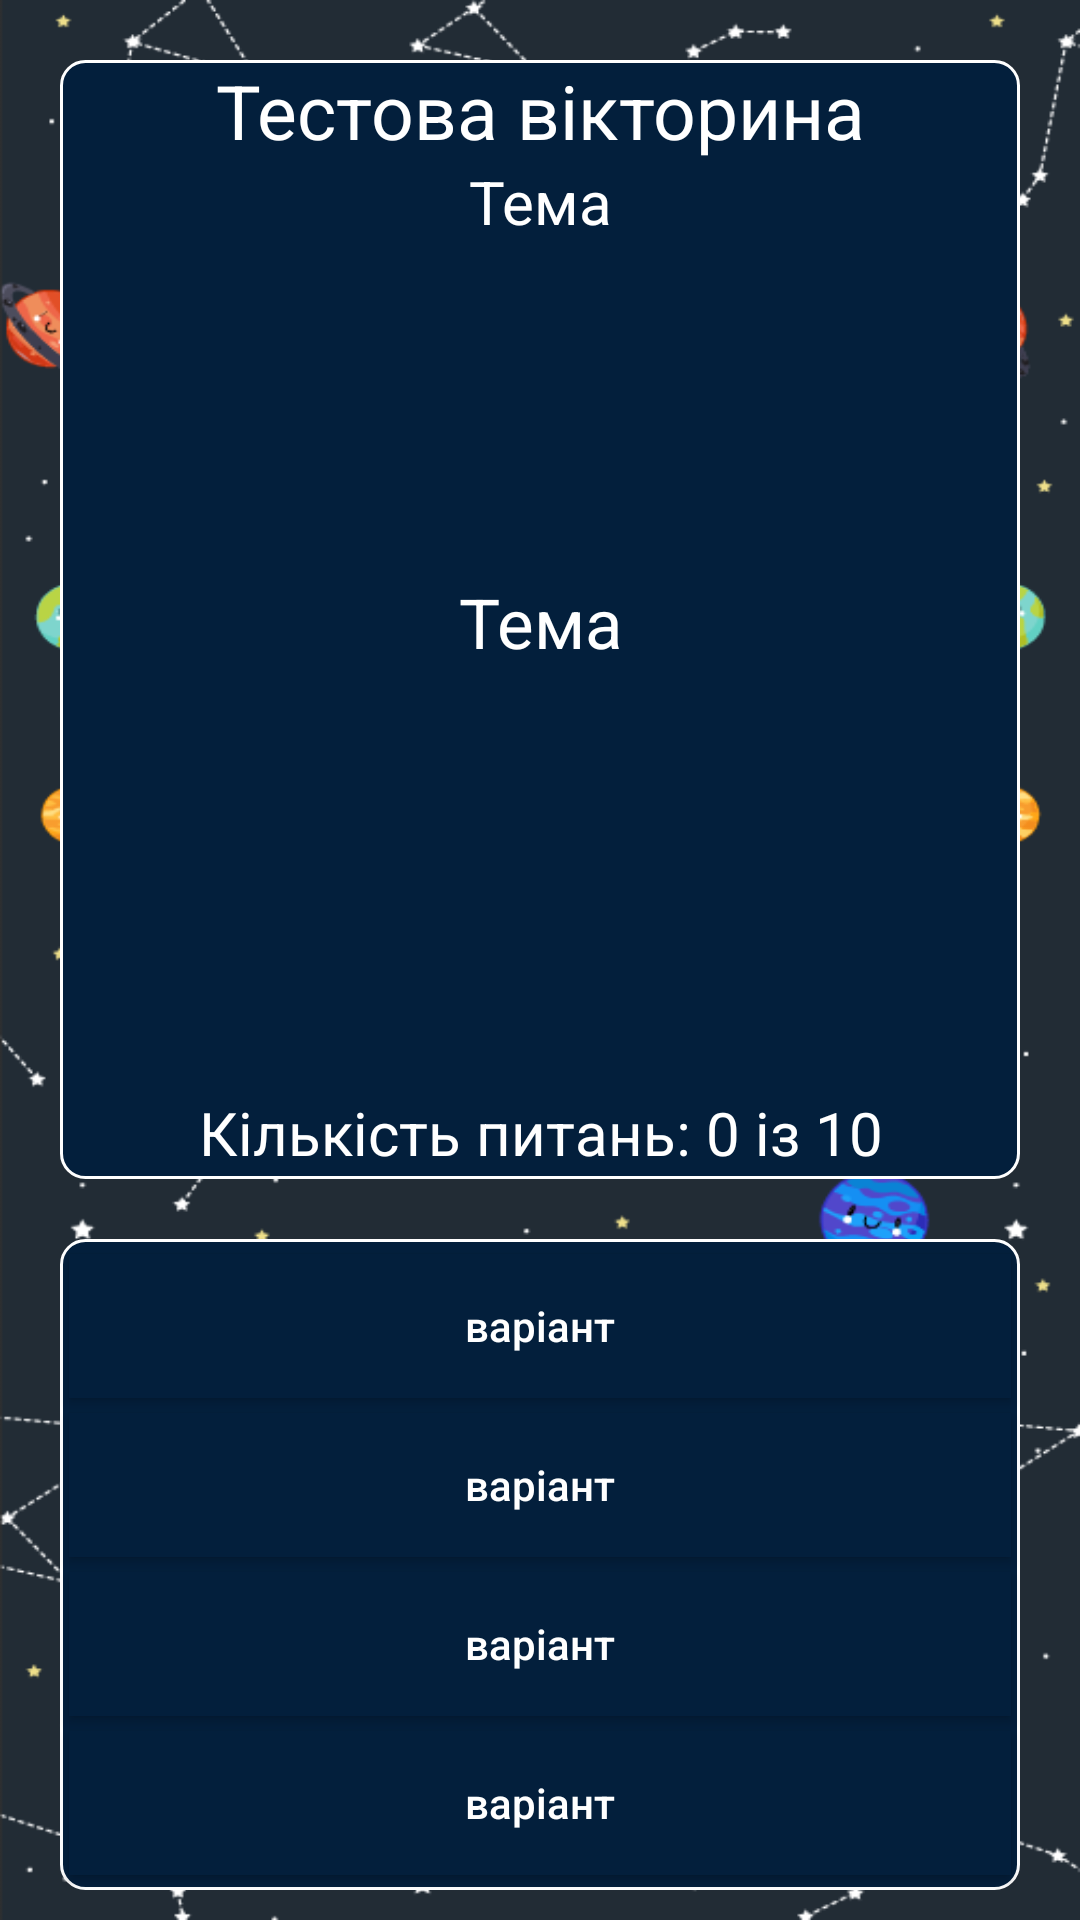

Reconstruct the res/layout file that produces this screen, plus the resources it refers to.
<!-- AndroidManifest.xml: application theme Theme.AppCompat.NoActionBar -->
<!-- res/layout/fragment_test.xml -->
<?xml version="1.0" encoding="utf-8"?>
<LinearLayout xmlns:android="http://schemas.android.com/apk/res/android"
    xmlns:tools="http://schemas.android.com/tools"
    android:layout_width="match_parent"
    android:layout_height="match_parent"
    android:background="@drawable/background"
    android:orientation="vertical"
    tools:context=".fragments.test.TestFragment">

    <LinearLayout
        android:layout_width="match_parent"
        android:layout_height="0dp"
        android:layout_margin="20dp"
        android:layout_weight="2"
        android:background="@drawable/button_style"
        android:orientation="vertical">

        <TextView
            android:layout_width="match_parent"
            android:layout_height="wrap_content"
            android:gravity="center"
            android:text="@string/test_quiz"
            android:textAlignment="center"
            android:textColor="#fff"
            android:textSize="25sp" />

        <TextView
            android:id="@+id/textViewTopic"
            android:layout_width="match_parent"
            android:layout_height="wrap_content"
            android:text="@string/topic_test"
            android:textAlignment="center"
            android:textColor="#fff"
            android:textSize="20sp" />

        <LinearLayout
            android:layout_width="match_parent"
            android:layout_height="0dp"
            android:layout_marginBottom="30dp"
            android:layout_weight="1"
            android:gravity="center"
            tools:ignore="NestedWeights">

            <TextView
                android:id="@+id/textViewQuestion"
                android:layout_width="wrap_content"
                android:layout_height="wrap_content"
                android:text="@string/topic_test"
                android:textAlignment="center"
                android:textColor="#fff"
                android:textSize="23sp" />
        </LinearLayout>

        <LinearLayout
            android:layout_width="match_parent"
            android:layout_height="wrap_content"
            android:orientation="vertical">

            <Button
                android:id="@+id/buttonRestart"
                android:layout_width="match_parent"
                android:layout_height="wrap_content"
                android:visibility="gone"
                android:background="@drawable/button_style"
                android:layout_marginStart="60dp"
                android:layout_marginEnd="60dp"
                android:layout_marginBottom="10dp"
                android:text="@string/restart"
                android:textAlignment="center"
                android:textAllCaps="false"
                tools:ignore="ButtonStyle,RtlCompat,RtlHardcoded,RtlSymmetry" />

            <Button
                android:id="@+id/buttonBackToInfo"
                android:layout_width="match_parent"
                android:layout_height="wrap_content"
                android:visibility="gone"
                android:background="@drawable/button_style"
                android:layout_marginStart="60dp"
                android:layout_marginEnd="60dp"
                android:layout_marginBottom="20dp"
                android:text="@string/back_to_info"
                android:textAlignment="center"
                android:textAllCaps="false"
                tools:ignore="ButtonStyle,RtlCompat,RtlHardcoded,RtlSymmetry" />
        </LinearLayout>

        <TextView
            android:id="@+id/textViewCount"
            android:layout_width="match_parent"
            android:layout_height="wrap_content"
            android:textAlignment="center"
            android:textColor="#fff"
            android:text="@string/count_test"
            android:layout_marginBottom="2dp"
            android:textSize="20sp" />

    </LinearLayout>

    <LinearLayout
        android:id="@+id/linearLayoutTest"
        android:layout_width="match_parent"
        android:layout_height="wrap_content"
        android:layout_marginStart="20dp"
        android:layout_marginEnd="20dp"
        android:layout_marginBottom="10dp"
        android:visibility="visible"
        android:background="@drawable/button_style"
        android:orientation="vertical">

        <Button
            android:id="@+id/button1Answer"
            android:layout_width="match_parent"
            android:layout_height="wrap_content"
            android:layout_marginStart="3dp"
            android:layout_marginTop="5dp"
            android:layout_marginEnd="3dp"
            android:background="@drawable/color_selector"
            android:text="@string/answer"
            android:textAlignment="center"
            android:textAllCaps="false"
            tools:ignore="ButtonStyle,RtlCompat,RtlHardcoded,RtlSymmetry" />

        <Button
            android:id="@+id/button2Answer"
            android:layout_width="match_parent"
            android:layout_height="wrap_content"
            android:layout_marginStart="3dp"
            android:layout_marginTop="5dp"
            android:layout_marginEnd="3dp"
            android:background="@drawable/color_selector"
            android:text="@string/answer"
            android:textAlignment="center"
            android:textAllCaps="false"
            tools:ignore="ButtonStyle,RtlCompat,RtlHardcoded,RtlSymmetry" />

        <Button
            android:id="@+id/button3Answer"
            android:layout_width="match_parent"
            android:layout_height="wrap_content"
            android:layout_marginStart="3dp"
            android:layout_marginTop="5dp"
            android:layout_marginEnd="3dp"
            android:background="@drawable/color_selector"
            android:text="@string/answer"
            android:textAlignment="center"
            android:textAllCaps="false"
            tools:ignore="ButtonStyle,RtlCompat,RtlHardcoded,RtlSymmetry" />

        <Button
            android:id="@+id/button4Answer"
            android:layout_width="match_parent"
            android:layout_height="wrap_content"
            android:layout_marginStart="3dp"
            android:layout_marginTop="5dp"
            android:layout_marginEnd="3dp"
            android:layout_marginBottom="5dp"
            android:background="@drawable/color_selector"
            android:text="@string/answer"
            android:textAlignment="center"
            android:textAllCaps="false"
            tools:ignore="ButtonStyle,RtlCompat,RtlHardcoded,RtlSymmetry" />

    </LinearLayout>






















</LinearLayout>
<!-- resources referenced by this layout -->
<resources>
  <!-- drawable background: png bitmap (drawable, 79948 bytes) -->
  <!-- drawable button_style (drawable) -->
  <?xml version="1.0" encoding="utf-8"?>
  <shape xmlns:android="http://schemas.android.com/apk/res/android"
      android:shape="rectangle">
      <solid android:color="@color/colorMain" />
      <corners android:bottomRightRadius="8dp"
          android:bottomLeftRadius="8dp"
          android:topRightRadius="8dp"
          android:topLeftRadius="8dp"/>
      <stroke android:width="3px" android:color="#fff" />
  </shape>
  <!-- drawable color_selector (drawable) -->
  <selector xmlns:android="http://schemas.android.com/apk/res/android">
      
      <item android:state_focused="true">
          <shape android:shape="rectangle">
              <solid android:color="#3333FF"/>
          </shape>
      </item>
  
      
      <item android:state_pressed="false">
          <shape android:shape="rectangle">
              <solid android:color="@color/colorMain"/>
          </shape>
      </item>
  
      
      <item android:state_pressed="true">
          <shape android:shape="rectangle">
              <solid android:color="#CC0000"/>
          </shape>
      </item>
  
  </selector>
  <string name="answer">варіант</string>
  <string name="back_to_info">Повернутись назад</string>
  <string name="count_test">"Кількість питань: 0 із 10"</string>
  <string name="next_q">Наступне питання</string>
  <string name="restart">Пройти ще раз</string>
  <string name="test_quiz">Тестова вікторина</string>
  <string name="topic_test">Тема</string>
  <color name="colorMain">#031F3C</color>
</resources>
